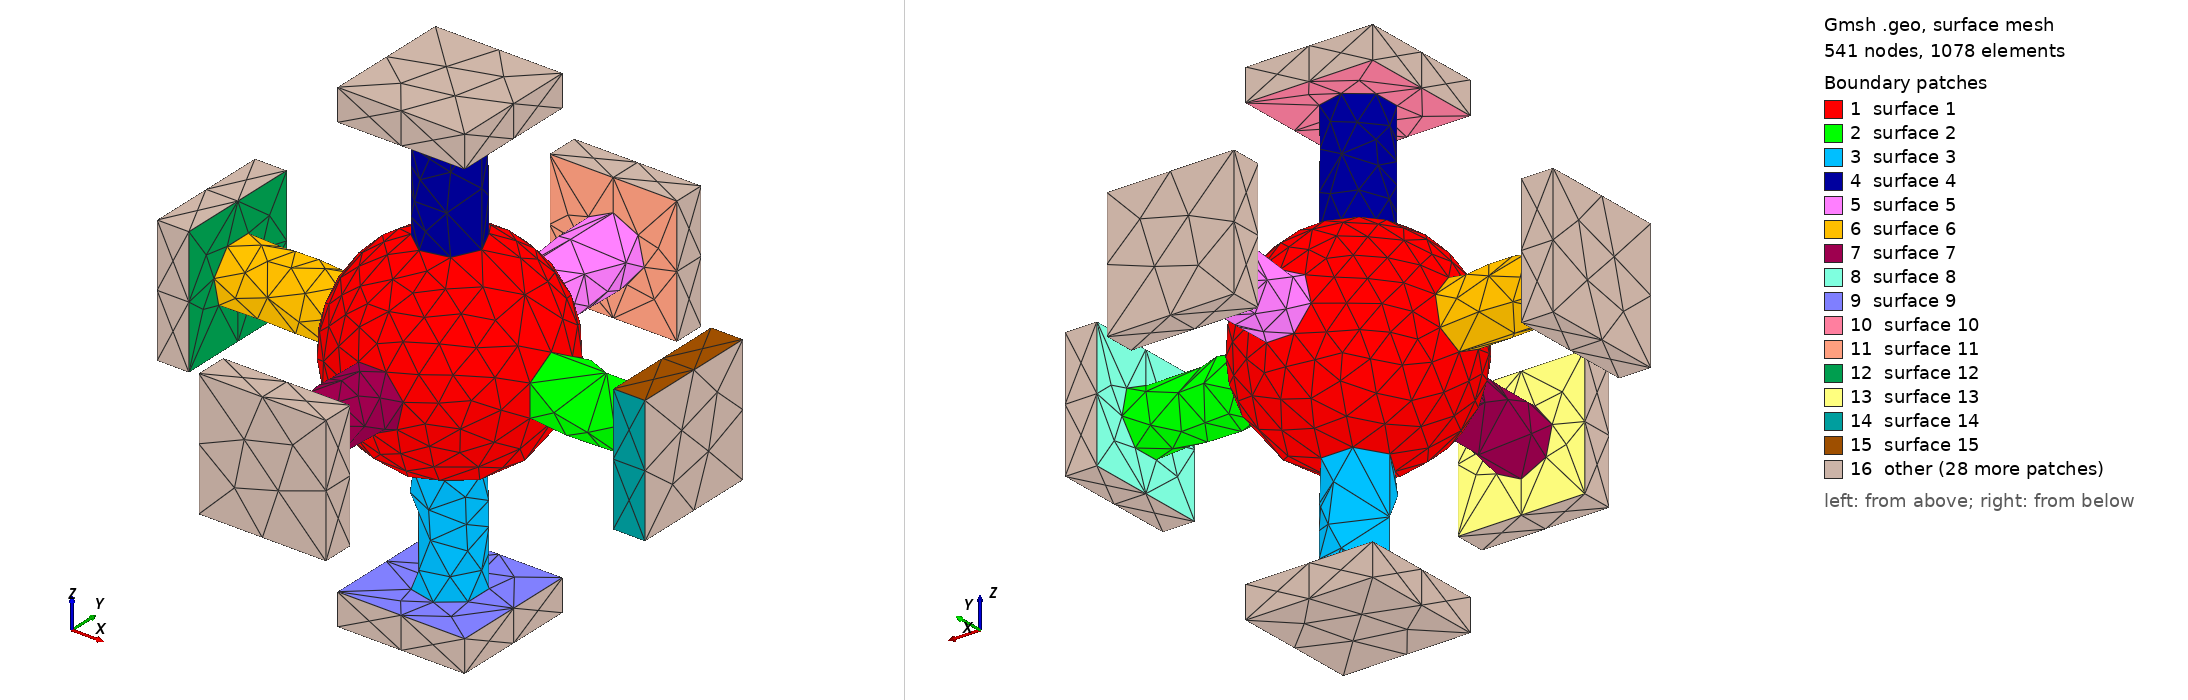

Gmsh geometry script, surface-meshed: 541 nodes, 1078 surface elements. Boundary patches (legend numbers): 1 surface 1, 2 surface 2, 3 surface 3, 4 surface 4, 5 surface 5, 6 surface 6, 7 surface 7, 8 surface 8, 9 surface 9, 10 surface 10, 11 surface 11, 12 surface 12, 13 surface 13, 14 surface 14, 15 surface 15, 16 other. Left view from above one corner, right view from below the opposite corner. The script declares no physical surfaces, so the legend lists its geometric surfaces. The drawing asked Gmsh for element sizes between 1% and 20% of the model's largest extent; the script's own settings can give other sizes.

=== virus.geo (drawn) ===
SetFactory("OpenCASCADE");

lc        = 0.1;    
r_sphere  = 0.5;    
r_cyl     = 0.15;   // 圆柱半径
h_cyl     = 0.5;    // 圆柱长度
h_insert  = r_cyl;  // 圆柱球体重叠度
h_top     = 0.15;   // top厚度

Sphere(1) = {0, 0, 0, r_sphere};

// +X

Cylinder(2) = {r_sphere - h_insert, 0, 0, h_cyl + h_insert, 0, 0, r_cyl};

Sphere(3) = {r_sphere + h_cyl, 0, 0, r_sphere};
Box(4)    = {r_sphere + h_cyl, -2*r_cyl, -2*r_cyl, h_top, 4*r_cyl, 4*r_cyl};
topXplus[]  = BooleanIntersection{ Volume{3}; Delete; }{ Volume{4}; Delete; };


spikeXplus[] = BooleanUnion{ Volume{2}; Delete; }{ Volume{topXplus[]}; Delete; };


ballXplus[] = BooleanUnion{ Volume{1}; Delete; }{ Volume{spikeXplus[]}; Delete; };


// -X
Cylinder(5) = {-r_sphere + h_insert, 0, 0, -h_cyl - h_insert, 0, 0, r_cyl};
Sphere(6) = {-r_sphere - h_cyl, 0, 0, r_sphere};
Box(7)    = {-r_sphere - h_cyl - h_top, -2*r_cyl, -2*r_cyl, h_top, 4*r_cyl, 4*r_cyl};
topXminus[]  = BooleanIntersection{ Volume{6}; Delete; }{ Volume{7}; Delete; };
spikeXminus[] = BooleanUnion{ Volume{5}; Delete; }{ Volume{topXminus[]}; Delete; };
ballX[] = BooleanUnion{ Volume{ballXplus[]}; Delete; }{ Volume{spikeXminus[]}; Delete; };


// +Y
Cylinder(9) = {0, r_sphere - h_insert, 0, 0, h_cyl + h_insert, 0, r_cyl};
Sphere(10)  = {0, r_sphere + h_cyl, 0, r_sphere};
Box(11)     = {-2*r_cyl, r_sphere + h_cyl, -2*r_cyl, 4*r_cyl, h_top, 4*r_cyl};
topYplus[]  = BooleanIntersection{ Volume{10}; Delete; }{ Volume{11}; Delete; };
spikeYplus[] = BooleanUnion{ Volume{9}; Delete; }{ Volume{topYplus[]}; Delete; };
ballYplus[] = BooleanUnion{ Volume{ballX[]}; Delete; }{ Volume{spikeYplus[]}; Delete; };


// -Y
Cylinder(13) = {0, -r_sphere + h_insert, 0, 0, -h_cyl - h_insert, 0, r_cyl};
Sphere(14)   = {0, -r_sphere - h_cyl, 0, r_sphere};
Box(15)      = {-2*r_cyl, -r_sphere - h_cyl - h_top, -2*r_cyl, 4*r_cyl, h_top, 4*r_cyl};
topYminus[]  = BooleanIntersection{ Volume{14}; Delete; }{ Volume{15}; Delete; };
spikeYminus[] = BooleanUnion{ Volume{13}; Delete; }{ Volume{topYminus[]}; Delete; };
ballY[] = BooleanUnion{ Volume{ballYplus[]}; Delete; }{ Volume{spikeYminus[]}; Delete; };


// +Z
Cylinder(17) = {0, 0, r_sphere - h_insert, 0, 0, h_cyl + h_insert, r_cyl};
Sphere(18)   = {0, 0, r_sphere + h_cyl, r_sphere};
Box(19)      = {-2*r_cyl, -2*r_cyl, r_sphere + h_cyl, 4*r_cyl, 4*r_cyl, h_top};
topZplus[]   = BooleanIntersection{ Volume{18}; Delete; }{ Volume{19}; Delete; };
spikeZplus[] = BooleanUnion{ Volume{17}; Delete; }{ Volume{topZplus[]}; Delete; };
ballZplus[] = BooleanUnion{ Volume{ballY[]}; Delete; }{ Volume{spikeZplus[]}; Delete; };


// -Z
Cylinder(21) = {0, 0, -r_sphere + h_insert, 0, 0, -h_cyl - h_insert, r_cyl};
Sphere(22)   = {0, 0, -r_sphere - h_cyl, r_sphere};
Box(23)      = {-2*r_cyl, -2*r_cyl, -r_sphere - h_cyl - h_top, 4*r_cyl, 4*r_cyl, h_top};
topZminus[]  = BooleanIntersection{ Volume{22}; Delete; }{ Volume{23}; Delete; };
spikeZminus[] = BooleanUnion{ Volume{21}; Delete; }{ Volume{topZminus[]}; Delete; };
final[] = BooleanUnion{ Volume{ballZplus[]}; Delete; }{ Volume{spikeZminus[]}; Delete; };


Mesh 3;
